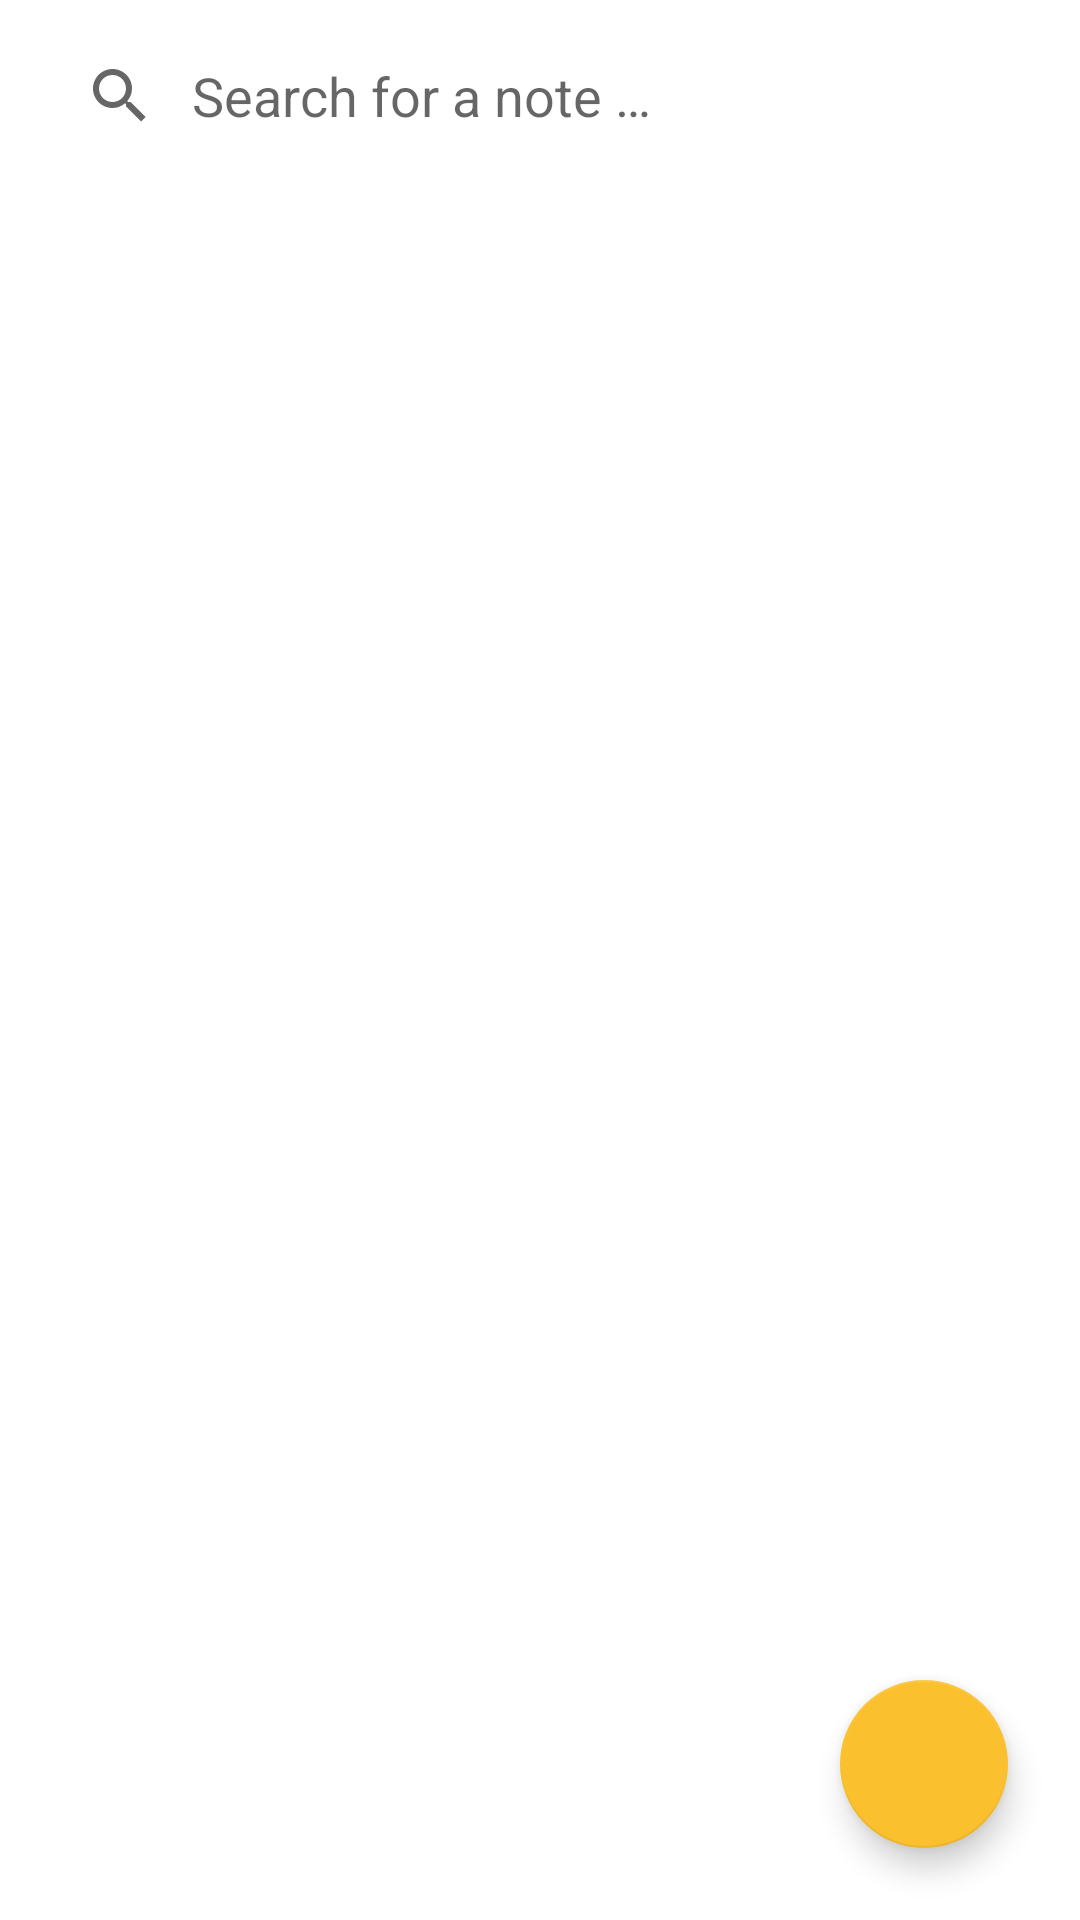

Reconstruct the res/layout file that produces this screen, plus the resources it refers to.
<!-- AndroidManifest.xml: application theme Theme.RoomToDo -->
<!-- res/layout/fragment_notes.xml -->
<?xml version="1.0" encoding="utf-8"?>
<androidx.constraintlayout.widget.ConstraintLayout xmlns:android="http://schemas.android.com/apk/res/android"
    xmlns:app="http://schemas.android.com/apk/res-auto"
    xmlns:tools="http://schemas.android.com/tools"
    android:layout_width="match_parent"
    android:layout_height="match_parent"
    android:focusable="true"
    tools:context=".presentation.screens.notes_screen.NotesFragment">

    <androidx.appcompat.widget.SearchView
        android:id="@+id/sv_search"
        android:background="@drawable/search_edittext_shape"
        android:layout_width="match_parent"
        android:layout_height="wrap_content"
        android:elevation="16dp"
        app:defaultQueryHint="@string/search"
        app:queryBackground="@null"
        app:iconifiedByDefault="false"
        android:layout_margin="8dp"
        app:layout_constraintEnd_toEndOf="parent"
        app:layout_constraintHorizontal_bias="0.5"
        app:layout_constraintStart_toStartOf="parent"
        app:layout_constraintTop_toTopOf="parent" />

    <RelativeLayout
        android:id="@+id/relativeLayout"
        android:layout_width="match_parent"
        android:layout_height="0dp"
        android:layout_marginTop="12dp"
        app:layout_constraintBottom_toBottomOf="parent"
        app:layout_constraintEnd_toEndOf="parent"
        app:layout_constraintStart_toStartOf="parent"
        app:layout_constraintTop_toBottomOf="@+id/sv_search">

        <androidx.recyclerview.widget.RecyclerView
            android:id="@+id/rv_notes"
            android:layout_width="match_parent"
            android:layout_height="match_parent" />

        <com.google.android.material.floatingactionbutton.FloatingActionButton
            android:id="@+id/fab_add"
            android:layout_width="150dp"
            android:layout_height="150dp"
            android:layout_alignEnd="@id/rv_notes"
            android:layout_alignBottom="@id/rv_notes"
            android:layout_margin="24dp"
            android:contentDescription="@string/add"
            android:elevation="8dp"
            android:src="@drawable/ic_add"
            app:backgroundTint="?colorPrimary" />
    </RelativeLayout>


</androidx.constraintlayout.widget.ConstraintLayout>
<!-- resources referenced by this layout -->
<resources>
  <string name="add">Add</string>
  <string name="search">Search for a note …</string>
  <style name="Theme.RoomToDo" parent="Theme.MaterialComponents.DayNight.NoActionBar">
          
          <item name="colorPrimary">#FBC02D</item>
          <item name="android:colorBackground">@color/white</item>
          <item name="colorPrimaryVariant">#F57C00</item>
          <item name="colorOnPrimary">@color/white</item>
          
          <item name="colorSecondary">#D89E0E</item>
          <item name="colorSecondaryVariant">#C66B0D</item>
          <item name="colorOnSecondary">@color/black</item>
          
          <item name="android:statusBarColor" tools:targetApi="l">?attr/colorPrimaryVariant</item>
          
      </style>
  <color name="white">#FFFFFFFF</color>
  <color name="black">#FF000000</color>
</resources>
